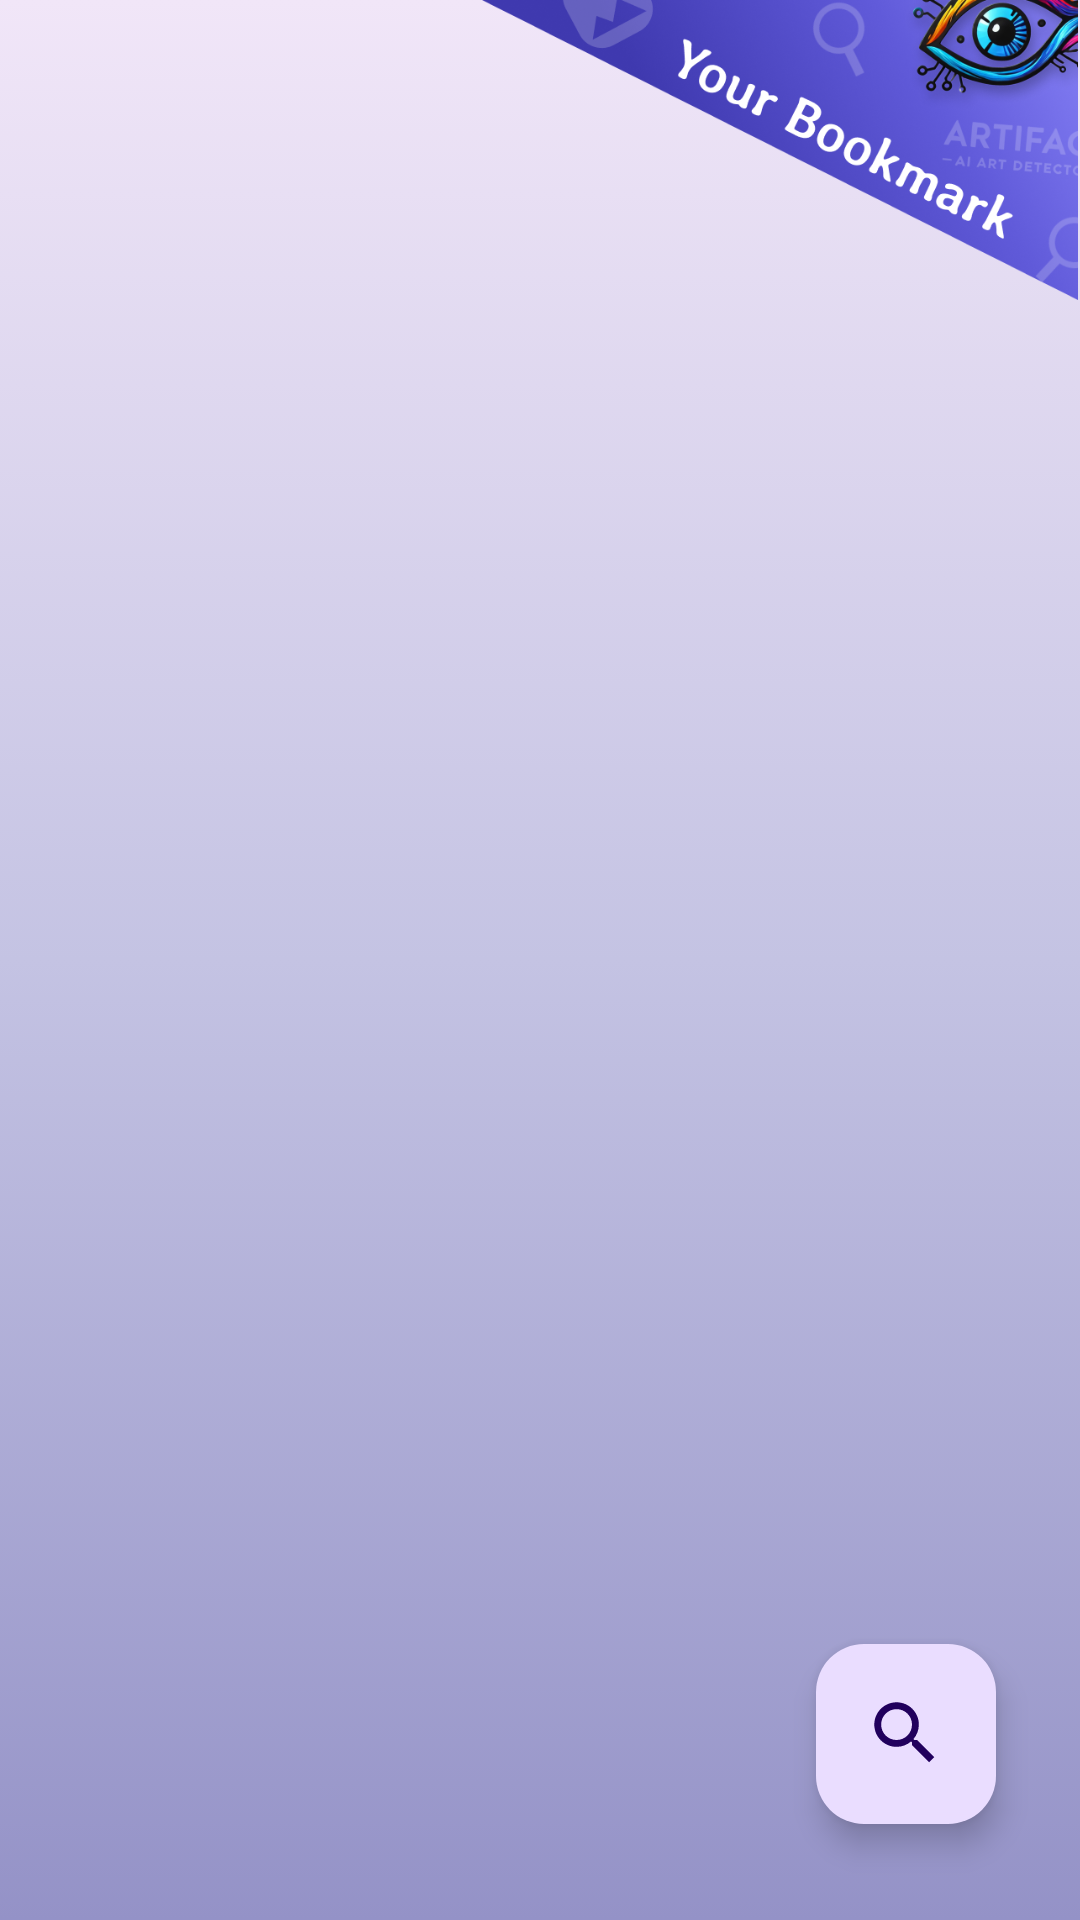

Write the Android layout XML for this screen, with the resource values it uses.
<!-- AndroidManifest.xml: application theme Theme.ArtiFact -->
<!-- res/layout/fragment_bookmark.xml -->
<?xml version="1.0" encoding="utf-8"?>
<androidx.constraintlayout.widget.ConstraintLayout
    xmlns:android="http://schemas.android.com/apk/res/android"
    xmlns:tools="http://schemas.android.com/tools"
    xmlns:app="http://schemas.android.com/apk/res-auto"
    android:id="@+id/main"
    android:layout_width="match_parent"
    android:layout_height="match_parent"
    android:background="@drawable/gradient_background"
    tools:context=".view.ui.history.HistoryFragment">

    <androidx.recyclerview.widget.RecyclerView
        android:id="@+id/rv_bookmark"
        android:layout_width="match_parent"
        android:layout_height="wrap_content"
        app:layout_constraintEnd_toEndOf="parent"
        app:layout_constraintHorizontal_bias="0.0"
        app:layout_constraintStart_toStartOf="parent"
        app:layout_constraintTop_toTopOf="parent" />

    <ImageView
        android:id="@+id/iv_bookmark_header"
        android:layout_width="200dp"
        android:layout_height="100dp"
        android:src="@drawable/header_bookmark"
        app:layout_constraintEnd_toEndOf="parent"
        app:layout_constraintTop_toTopOf="parent" />

    <com.google.android.material.floatingactionbutton.FloatingActionButton
        android:id="@+id/fab_history"
        android:layout_width="60dp"
        android:layout_height="60dp"
        android:layout_marginEnd="28dp"
        android:layout_marginBottom="32dp"
        android:clickable="true"
        android:padding="0dp"
        android:contentDescription="@string/fab_upload"
        android:focusable="true"
        android:layout_gravity="center"
        app:layout_constraintBottom_toBottomOf="parent"
        app:layout_constraintEnd_toEndOf="parent"
        app:maxImageSize="24dp"
        app:srcCompat="@drawable/baseline_search_24"/>

    <ProgressBar
        android:id="@+id/progressBarBookmark"
        style="?android:attr/progressBarStyle"
        android:layout_width="wrap_content"
        android:layout_height="wrap_content"
        android:visibility="invisible"
        app:layout_constraintBottom_toBottomOf="parent"
        app:layout_constraintEnd_toEndOf="parent"
        app:layout_constraintStart_toStartOf="parent"
        app:layout_constraintTop_toTopOf="parent" />

</androidx.constraintlayout.widget.ConstraintLayout>
<!-- resources referenced by this layout -->
<resources>
  <!-- drawable baseline_search_24 (drawable) -->
  <vector xmlns:android="http://schemas.android.com/apk/res/android" android:height="32dp" android:tint="#FFFFFF" android:viewportHeight="21" android:viewportWidth="21" android:width="32dp">
        
      <path android:fillColor="@android:color/white" android:pathData="M15.5,14h-0.79l-0.28,-0.27C15.41,12.59 16,11.11 16,9.5 16,5.91 13.09,3 9.5,3S3,5.91 3,9.5 5.91,16 9.5,16c1.61,0 3.09,-0.59 4.23,-1.57l0.27,0.28v0.79l5,4.99L20.49,19l-4.99,-5zM9.5,14C7.01,14 5,11.99 5,9.5S7.01,5 9.5,5 14,7.01 14,9.5 11.99,14 9.5,14z"/>
      
  </vector>
  <!-- drawable gradient_background (drawable) -->
  <?xml version="1.0" encoding="utf-8"?>
  <selector xmlns:android="http://schemas.android.com/apk/res/android">
      <item>
          <shape>
              <gradient
                  android:angle="270"
                  android:centerColor="@color/light_purple"
                  android:endColor="#9492C7"
                  android:startColor="@color/base"
                  android:type="linear" />
          </shape>
      </item>
  </selector>
  <!-- drawable header_bookmark: png bitmap (drawable, 165250 bytes) -->
  <string name="fab_upload">Upload Image</string>
  <style name="Theme.ArtiFact" parent="Base.Theme.ArtiFact" />
  <color name="light_purple">#C4C3E3</color>
  <color name="base">#F1E6F8</color>
  <style name="Base.Theme.ArtiFact" parent="Theme.Material3.DayNight.NoActionBar">
          <item name="colorPrimary">@color/gray</item>
          <item name="colorPrimaryVariant">@color/purple</item>
          <item name="colorOnPrimary">@color/white</item>
          <item name="colorSecondary">@color/light_purple</item>
          <item name="colorSecondaryVariant">@color/purple</item>
          <item name="colorSecondaryContainer">@color/white</item>
          <item name="colorOnSecondary">@color/black</item>
          <item name="android:statusBarColor">?attr/colorPrimaryVariant</item>
  
          <item name="android:windowActivityTransitions">true</item>
          <item name="android:windowEnterTransition">@android:transition/slide_left</item>
          <item name="android:windowExitTransition">@android:transition/slide_right</item>
      </style>
  <color name="gray">#808080</color>
  <color name="purple">#4A477A</color>
  <color name="white">#FFFFFFFF</color>
  <color name="black">#FF000000</color>
</resources>
